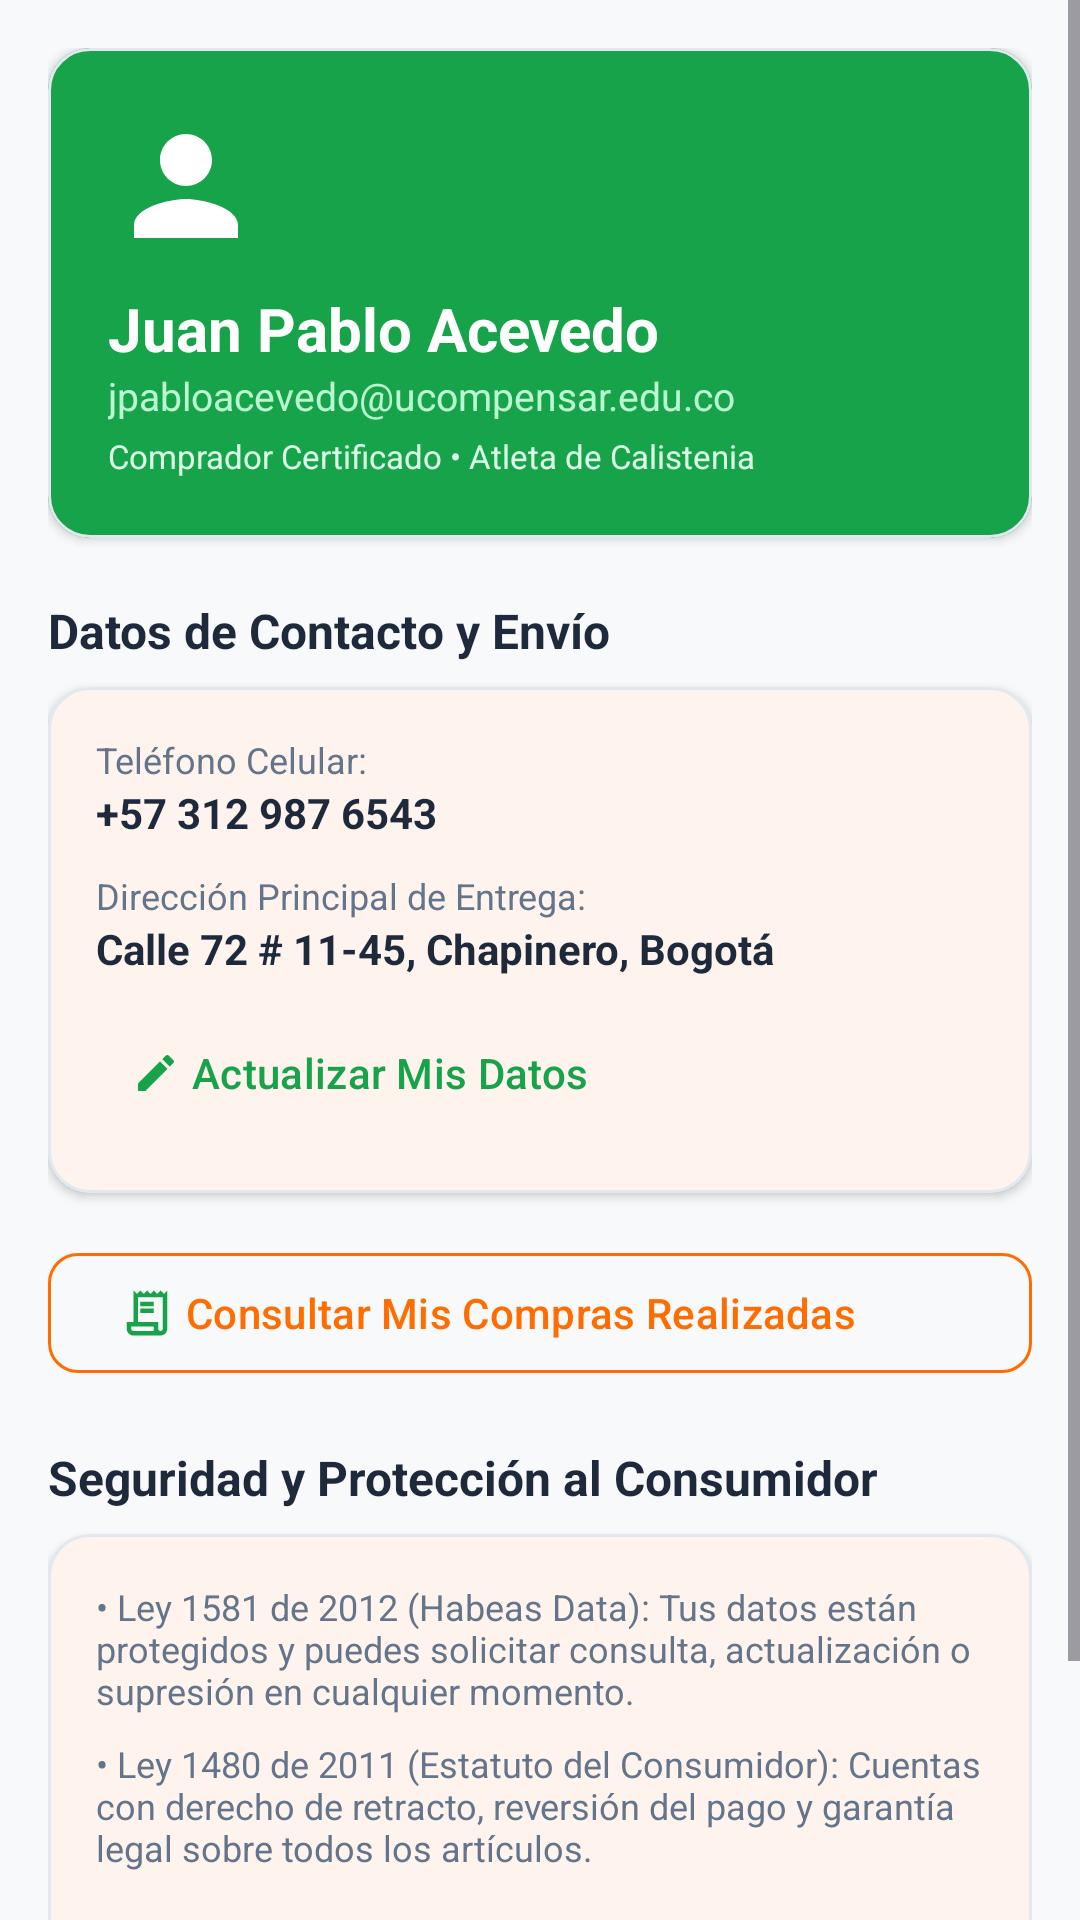

Android layout source for this screen:
<!-- AndroidManifest.xml: application theme Theme.Ejerciciosprofundización -->
<!-- res/layout/fragment_buyer_profile.xml -->
<?xml version="1.0" encoding="utf-8"?>
<ScrollView xmlns:android="http://schemas.android.com/apk/res/android"
    xmlns:app="http://schemas.android.com/apk/res-auto"
    android:layout_width="match_parent"
    android:layout_height="match_parent"
    android:background="@color/background"
    android:fillViewport="true">

    <LinearLayout
        android:layout_width="match_parent"
        android:layout_height="wrap_content"
        android:orientation="vertical"
        android:padding="16dp">

        
        <com.google.android.material.card.MaterialCardView
            style="@style/Widget.FitMarket.Card"
            android:layout_width="match_parent"
            android:layout_height="wrap_content"
            app:cardBackgroundColor="@color/roleBuyer">

            <LinearLayout
                android:layout_width="match_parent"
                android:layout_height="wrap_content"
                android:orientation="vertical"
                android:padding="20dp">

                <ImageView
                    android:layout_width="52dp"
                    android:layout_height="52dp"
                    android:contentDescription="Avatar"
                    android:src="@drawable/ic_person"
                    app:tint="@color/white" />

                <TextView
                    android:id="@+id/tvProfileName"
                    android:layout_width="wrap_content"
                    android:layout_height="wrap_content"
                    android:layout_marginTop="8dp"
                    android:text="Juan Pablo Acevedo"
                    android:textColor="@color/white"
                    android:textSize="20sp"
                    android:textStyle="bold" />

                <TextView
                    android:id="@+id/tvProfileEmail"
                    android:layout_width="wrap_content"
                    android:layout_height="wrap_content"
                    android:text="jpabloacevedo@ucompensar.edu.co"
                    android:textColor="#BBF7D0"
                    android:textSize="13sp" />

                <TextView
                    android:layout_width="wrap_content"
                    android:layout_height="wrap_content"
                    android:layout_marginTop="4dp"
                    android:text="Comprador Certificado • Atleta de Calistenia"
                    android:textColor="#DCFCE7"
                    android:textSize="11sp" />
            </LinearLayout>
        </com.google.android.material.card.MaterialCardView>

        
        <TextView
            android:layout_width="wrap_content"
            android:layout_height="wrap_content"
            android:layout_marginTop="20dp"
            android:text="Datos de Contacto y Envío"
            android:textColor="@color/textPrimary"
            android:textSize="16sp"
            android:textStyle="bold" />

        <com.google.android.material.card.MaterialCardView
            style="@style/Widget.FitMarket.Card"
            android:layout_width="match_parent"
            android:layout_height="wrap_content"
            android:layout_marginTop="8dp">

            <LinearLayout
                android:layout_width="match_parent"
                android:layout_height="wrap_content"
                android:orientation="vertical"
                android:padding="16dp">

                <TextView
                    android:layout_width="wrap_content"
                    android:layout_height="wrap_content"
                    android:text="Teléfono Celular:"
                    android:textColor="@color/textSecondary"
                    android:textSize="12sp" />

                <TextView
                    android:id="@+id/tvProfilePhone"
                    android:layout_width="wrap_content"
                    android:layout_height="wrap_content"
                    android:text="+57 312 987 6543"
                    android:textColor="@color/textPrimary"
                    android:textSize="14sp"
                    android:textStyle="bold" />

                <TextView
                    android:layout_width="wrap_content"
                    android:layout_height="wrap_content"
                    android:layout_marginTop="10dp"
                    android:text="Dirección Principal de Entrega:"
                    android:textColor="@color/textSecondary"
                    android:textSize="12sp" />

                <TextView
                    android:id="@+id/tvProfileAddress"
                    android:layout_width="wrap_content"
                    android:layout_height="wrap_content"
                    android:text="Calle 72 # 11-45, Chapinero, Bogotá"
                    android:textColor="@color/textPrimary"
                    android:textSize="14sp"
                    android:textStyle="bold" />

                <com.google.android.material.button.MaterialButton
                    android:id="@+id/btnEditProfileData"
                    style="@style/Widget.Material3.Button.TextButton"
                    android:layout_width="wrap_content"
                    android:layout_height="wrap_content"
                    android:layout_marginTop="8dp"
                    android:text="Actualizar Mis Datos"
                    android:textColor="@color/roleBuyer"
                    app:icon="@drawable/ic_edit"
                    app:iconSize="16dp"
                    app:iconTint="@color/roleBuyer" />
            </LinearLayout>
        </com.google.android.material.card.MaterialCardView>

        
        <com.google.android.material.button.MaterialButton
            android:id="@+id/btnViewMyOrders"
            style="@style/Widget.FitMarket.Button.Outlined"
            android:layout_width="match_parent"
            android:layout_height="wrap_content"
            android:layout_marginTop="16dp"
            android:text="Consultar Mis Compras Realizadas"
            android:textAlignment="textStart"
            app:icon="@drawable/ic_receipt_long"
            app:iconGravity="textStart"
            app:iconTint="@color/roleBuyer" />

        
        <TextView
            android:layout_width="wrap_content"
            android:layout_height="wrap_content"
            android:layout_marginTop="20dp"
            android:text="Seguridad y Protección al Consumidor"
            android:textColor="@color/textPrimary"
            android:textSize="16sp"
            android:textStyle="bold" />

        <com.google.android.material.card.MaterialCardView
            style="@style/Widget.FitMarket.Card"
            android:layout_width="match_parent"
            android:layout_height="wrap_content"
            android:layout_marginTop="8dp"
            android:layout_marginBottom="24dp">

            <LinearLayout
                android:layout_width="match_parent"
                android:layout_height="wrap_content"
                android:orientation="vertical"
                android:padding="16dp">

                <TextView
                    android:layout_width="wrap_content"
                    android:layout_height="wrap_content"
                    android:text="• Ley 1581 de 2012 (Habeas Data): Tus datos están protegidos y puedes solicitar consulta, actualización o supresión en cualquier momento."
                    android:textColor="@color/textSecondary"
                    android:textSize="12sp" />

                <TextView
                    android:layout_width="wrap_content"
                    android:layout_height="wrap_content"
                    android:layout_marginTop="8dp"
                    android:text="• Ley 1480 de 2011 (Estatuto del Consumidor): Cuentas con derecho de retracto, reversión del pago y garantía legal sobre todos los artículos."
                    android:textColor="@color/textSecondary"
                    android:textSize="12sp" />

                <com.google.android.material.button.MaterialButton
                    android:id="@+id/btnPqrSupport"
                    style="@style/Widget.Material3.Button.TonalButton"
                    android:layout_width="match_parent"
                    android:layout_height="wrap_content"
                    android:layout_marginTop="12dp"
                    android:text="Canal PQR con Radicado Oficial"
                    app:icon="@drawable/ic_verified"
                    app:iconGravity="textStart" />
            </LinearLayout>
        </com.google.android.material.card.MaterialCardView>

    </LinearLayout>
</ScrollView>
<!-- resources referenced by this layout -->
<resources>
  <color name="background">#F8F9FA</color>
  <color name="roleBuyer">#16A34A</color>
  <color name="textPrimary">#1E293B</color>
  <color name="textSecondary">#64748B</color>
  <color name="white">#FFFFFFFF</color>
  <!-- drawable ic_edit (drawable) -->
  <vector xmlns:android="http://schemas.android.com/apk/res/android"
      android:width="24dp"
      android:height="24dp"
      android:viewportWidth="24"
      android:viewportHeight="24">
      <path
          android:fillColor="@color/textPrimary"
          android:pathData="M3,17.25V21h3.75L17.81,9.94l-3.75,-3.75L3,17.25zM20.71,7.04c0.39,-0.39 0.39,-1.02 0,-1.41l-2.34,-2.34c-0.39,-0.39 -1.02,-0.39 -1.41,0l-1.83,1.83 3.75,3.75 1.83,-1.83z" />
  </vector>
  <!-- drawable ic_person (drawable) -->
  <vector xmlns:android="http://schemas.android.com/apk/res/android"
      android:width="24dp"
      android:height="24dp"
      android:viewportWidth="24"
      android:viewportHeight="24">
      <path
          android:fillColor="@color/textPrimary"
          android:pathData="M12,12c2.21,0 4,-1.79 4,-4s-1.79,-4 -4,-4 -4,1.79 -4,4 1.79,4 4,4zm0,2c-2.67,0 -8,1.34 -8,4v2h16v-2c0,-2.66 -5.33,-4 -8,-4z" />
  </vector>
  <!-- drawable ic_receipt_long (drawable) -->
  <vector xmlns:android="http://schemas.android.com/apk/res/android"
      android:width="24dp"
      android:height="24dp"
      android:viewportWidth="24"
      android:viewportHeight="24">
      <path
          android:fillColor="@color/textPrimary"
          android:pathData="M19.5,3.5L18,2l-1.5,1.5L15,2l-1.5,1.5L12,2l-1.5,1.5L9,2 7.5,3.5 6,2v14H3v3c0,1.66 1.34,3 3,3h12c1.66,0 3,-1.34 3,-3V2l-1.5,1.5zM15,20H6c-0.55,0 -1,-0.45 -1,-1v-1h10v2zm4,-1c0,0.55 -0.45,1 -1,1s-1,-0.45 -1,-1v-3H8V5h11v14z" />
      <path
          android:fillColor="@color/textPrimary"
          android:pathData="M9,7h6v2H9zM9,10h6v2H9z" />
  </vector>
  <!-- drawable ic_verified (drawable) -->
  <vector xmlns:android="http://schemas.android.com/apk/res/android"
      android:width="24dp"
      android:height="24dp"
      android:viewportWidth="24"
      android:viewportHeight="24">
      <path
          android:fillColor="@color/secondary"
          android:pathData="M23,12l-2.44,-2.78 0.34,-3.68 -3.61,-0.82 -1.89,-3.18L12,3 8.6,1.54 6.71,4.72l-3.61,0.81 0.34,3.68L1,12l2.44,2.78 -0.34,3.69 3.61,0.82 1.89,3.18L12,21l3.4,1.46 1.89,-3.18 3.61,-0.82 -0.34,-3.68L23,12zm-12.91,4.72l-3.8,-3.81 1.48,-1.48 2.32,2.33 5.85,-5.87 1.48,1.48 -7.33,7.35z" />
  </vector>
  <style name="Widget.FitMarket.Button.Outlined" parent="Widget.Material3.Button.OutlinedButton">
          <item name="cornerRadius">10dp</item>
          <item name="strokeColor">@color/primary</item>
          <item name="android:textColor">@color/primary</item>
      </style>
  <style name="Widget.FitMarket.Card" parent="Widget.Material3.CardView.Elevated">
          <item name="cardCornerRadius">14dp</item>
          <item name="cardElevation">2dp</item>
          <item name="strokeColor">@color/cardBorder</item>
          <item name="strokeWidth">1dp</item>
          <item name="cardBackgroundColor">@color/cardBackground</item>
      </style>
  <style name="Theme.Ejerciciosprofundización" parent="Base.Theme.Ejerciciosprofundización" />
  <color name="secondary">#00897B</color>
  <color name="primary">#FF6D00</color>
  <color name="cardBorder">#E2E8F0</color>
  <color name="cardBackground">#FFFFFF</color>
  <color name="primaryVariant">#E65100</color>
  <color name="textOnPrimary">#FFFFFF</color>
  <color name="surface">#FFFFFF</color>
</resources>
